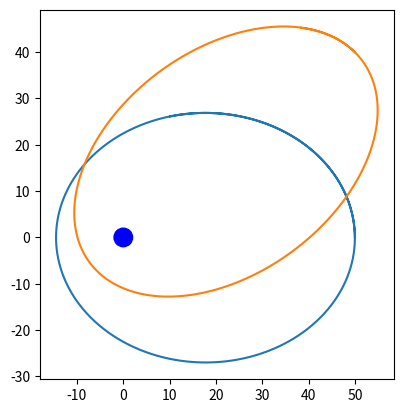

Generate this figure with matplotlib:
#!/usr/bin/env python3

"""
Численное решение задачи скольких-то тел
"""

from __future__ import annotations  # !! typing
from abc import abstractmethod, ABC
from typing import List
from numpy import array as vec
import numpy.linalg
import matplotlib.pyplot as plt
import matplotlib.axes


class Body:
    """Тело, движущаееся по двумерной плоскости"""

    def __init__(self, universe: Universe, mass: float, position: vec, velocity: vec):
        # Аннотации типов по желанию, но могут помочь IDE и компилятору, когда таковые имеются
        self.universe = universe
        self.mass = mass
        self.position = position
        self.velocity = velocity

    def force_induced_by_other(self, other: Body) -> vec:
        """Сила, с которой другое тело действует на данное"""
        # Body is forward reference here
        delta_p = other.position - self.position
        distance = numpy.linalg.norm(delta_p)  # Евклидова норма (по теореме Пифагора)
        force_direction = delta_p / distance
        force = force_direction * self.mass * other.mass *\
                self.universe.gravity_flow_dencity_per_1_1(distance)
        return force

    def advance(self):
        """Перемещаем тело, исходя из его скорости"""
        self.position += self.velocity * MODEL_DELTA_T

    def apply_force(self, force: vec):
        """Изменяем скорость, исходя из силы, действующей на тело"""
        self.velocity += force * MODEL_DELTA_T / self.mass


# ABC это не алфавит, а AbstractBaseClass. Не даст создать экземпляр, пока не переопределишь все методы-заглушки
class Universe(ABC):
    """Невнятная вселенная, основа всех миров"""

    @abstractmethod
    def gravity_flow_dencity_per_1_1(self, dist: float) -> float:
        """
        Плотность потока гравитационного поля между двумя
        единичными массами на заданном расстоянии
        """
        raise NotImplementedError()

    @abstractmethod
    def model_step(self):
        """Итерация решения задачи Коши. Конечно не присуща вселенной, но тут на своём месте"""
        raise NotImplementedError()

class UniverseWith3Bodies(Universe):
    """
    Демо-вселенная.
    Кому угодно понятно, что она ненастоящая.
    Зато уже есть.
    """

    def __init__(self,
                 G: float,  # гравитационная постоянная
                 collision_distance: float  # всё-таки это не точки
                 ):
        """В начале было... да, а потом тестовая вселенная с пупом мира и двумя камнями"""
        self.G = G
        self.collision_distance = collision_distance

        self.centrum = Body(self, 500.0, vec([0.0, 0.0]), vec([0.0, 0.0]))
        self.p_1 = Body(self, 10.0, vec([50.0, 0.0]), vec([0.0, 15.0]))
        self.p_2 = Body(self, 10.0, vec([50.0, 40.0]), vec([-7.0, 7.0]))

    def gravity_flow_dencity_per_1_1(self, dist: float) -> float:
        # будем считать, что отскакивают точки друг от друга резко,
        # но стараться не допускать этого
        return self.G / dist ** 2 if dist > self.collision_distance else -self.G / dist ** 3

    def model_step(self):
        self.p_1.apply_force(self.p_1.force_induced_by_other(self.centrum))
        self.p_2.apply_force(self.p_2.force_induced_by_other(self.centrum))
        self.p_1.advance()
        self.p_2.advance()

class UniverseWithBodies(Universe):
    """
    Будем считать, что это наша вселенная. Кстати, в ней тела действуют и
    друг на друга.
    """

    def __init__(self,
                 G: float,  # гравитационная постоянная
                 collision_distance: float,  # всё-таки это не точки
                 bodies: List[Body]
                 ):
        super().__init__()
        raise NotImplementedError("Запрограммируй меня!")

    def gravity_flow_dencity_per_1_1(self, dist: float) -> float:
        raise NotImplementedError("Запрограммируй меня!")

    def model_step(self):
        raise NotImplementedError("Запрограммируй меня!")


class UniverseWithDimensionsAndBodies(UniverseWithBodies):
    """
    А это уже вселенная, у которой пространственных измерений, сколько скажут
    """

    def __init__(self,
                 dimensions: int, # сколько пространственных измерений
                 G: float,  # гравитационная постоянная
                 collision_distance: float,  # всё-таки это не точки
                 bodies: List[Body]
                 ):
        super().__init__(G, collision_distance, bodies)
        self.dimensions = dimensions

    def gravity_flow_dencity_per_1_1(self, dist: float) -> float:
        # Должна использовать self.dimensions
        raise NotImplementedError("Запрограммируй меня!")


if __name__ == '__main__':

    un = UniverseWith3Bodies(50, 3.0)

    MODEL_DELTA_T = 0.01
    TIME_TO_MODEL = 10

    xs_1 = []
    ys_1 = []
    xs_2 = []
    ys_2 = []
    for stepn in range(int(TIME_TO_MODEL / MODEL_DELTA_T)):
        xs_1.append(un.p_1.position[0])
        ys_1.append(un.p_1.position[1])
        xs_2.append(un.p_2.position[0])
        ys_2.append(un.p_2.position[1])
        un.model_step()

    c = plt.Circle((0, 0), 2, color='b')
    ax: matplotlib.axes.Axes = plt.gca()  # !! typing
    ax.set_aspect('equal')
    ax.add_patch(c)

    plt.plot(xs_1, ys_1)
    plt.plot(xs_2, ys_2)

    plt.show()
